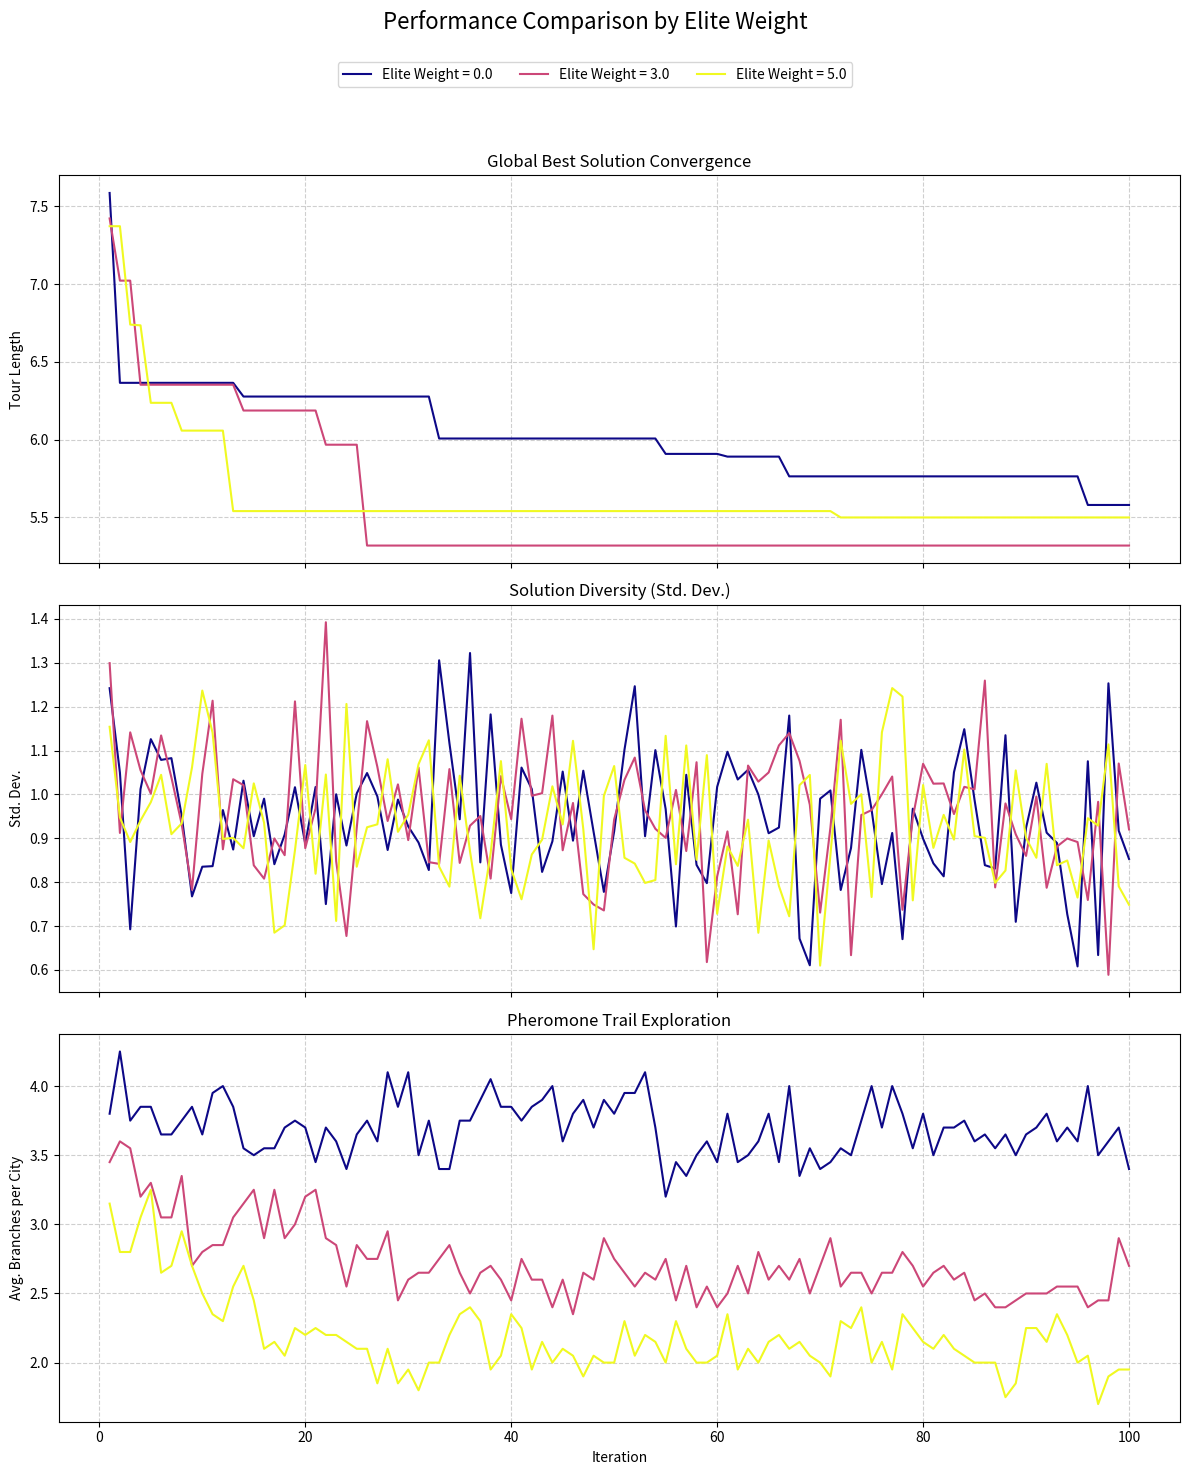

The script that saved this image:
import random
import numpy as np
import matplotlib.pyplot as plt
import matplotlib.cm as cm

# =================================================================================
# PART 1: ALGORITHM CONFIGURATION (ส่วนที่ 1: การตั้งค่าพารามิเตอร์)
# =================================================================================

# --- Core ACO Parameters | พารามิเตอร์หลักของ ACO ---
N_CITIES = 20                   # Number of cities (nodes) | จำนวนเมือง (โหนด) ในปัญหา
N_ANTS = N_CITIES               # Number of ants in the colony | จำนวนมดในฝูง
N_ITERATIONS = 100              # Number of algorithm iterations | จำนวนรอบการทำงานของอัลกอริทึม

ALPHA = 0.5                     # The influence of the pheromone trail (τ^α) | อิทธิพลของฟีโรโมน (τ^α)
BETA = 0.5                      # The influence of heuristic information (η^β) | อิทธิพลของข้อมูลฮิวริสติก (η^β)
RHO = 0.5                       # Pheromone evaporation rate (ρ) | อัตราการระเหยของฟีโรโมน (ρ)
Q = float(N_CITIES)             # Pheromone deposit constant | ค่าคงที่ในการวางฟีโรโมน
TAU0 = 1.0                      # Initial pheromone level | ระดับฟีโรโมนเริ่มต้นบนทุกเส้นทาง

# --- Experiment Parameters | พารามิเตอร์สำหรับการทดลอง ---
# We will compare standard ACO (elite_weight=0) with EAS using different weights.
# เราจะเปรียบเทียบ ACO แบบมาตรฐาน (elite_weight=0) กับ EAS ที่มีค่าน้ำหนักแตกต่างกัน
ELITE_WEIGHTS_TO_COMPARE = [0.0, 3.0, 5.0]

# --- Reproducibility | การกำหนดค่าเริ่มต้นเพื่อผลลัพธ์ที่ตรงกัน ---
RANDOM_SEED = 42
random.seed(RANDOM_SEED)
np.random.seed(RANDOM_SEED)

# =================================================================================
# PART 2: DATA SETUP & HELPER FUNCTIONS (ส่วนที่ 2: การเตรียมข้อมูลและฟังก์ชันเสริม)
# =================================================================================

# --- Problem Definition: TSP Instance | การสร้างข้อมูลสำหรับปัญหา TSP ---
# Generate random coordinates for N cities in a 2D space. This is a Euclidean TSP.
# สร้างพิกัดแบบสุ่มสำหรับเมืองต่างๆ ในพื้นที่ 2 มิติ ซึ่งเป็นปัญหา TSP แบบยุคลิด
POSITIONS = np.random.rand(N_CITIES, 2)

# --- Distance Matrix (D_ij) Calculation | การคำนวณเมทริกซ์ระยะทาง (D_ij) ---
# This matrix stores the Euclidean distance between every pair of cities (i, j).
# เมทริกซ์นี้เก็บค่าระยะทางแบบยุคลิดระหว่างเมืองทุกคู่ (i, j) 
DISTANCE_MATRIX = np.zeros((N_CITIES, N_CITIES))
for i in range(N_CITIES):
    for j in range(N_CITIES):
        DISTANCE_MATRIX[i, j] = np.linalg.norm(POSITIONS[i] - POSITIONS[j]) 

# --- Heuristic Matrix (η_ij) Calculation | การคำนวณเมทริกซ์ฮิวริสติก (η_ij) ---
# This matrix stores the "visibility" or heuristic desirability of moving from city i to j.
# For TSP, this is commonly defined as the inverse of the distance (1/D_ij).
# เมทริกซ์นี้เก็บค่า "การมองเห็น" หรือความน่าสนใจเชิงฮิวริสติกในการเดินทางจากเมือง i ไป j
# สำหรับปัญหา TSP ค่านี้มักจะกำหนดเป็นส่วนกลับของระยะทาง (1/D_ij)
HEURISTIC_MATRIX = np.zeros((N_CITIES, N_CITIES))
for i in range(N_CITIES):
    for j in range(N_CITIES):
        if DISTANCE_MATRIX[i, j] > 0:
            HEURISTIC_MATRIX[i, j] = 1.0 / DISTANCE_MATRIX[i, j]

# --- Objective Function | ฟังก์ชันเป้าหมาย ---
# Calculates the total length of a given tour. This is the value we want to minimize.
# คำนวณความยาวรวมของเส้นทางที่กำหนด ซึ่งเป็นค่าที่เราต้องการทำให้ต่ำที่สุด
def get_tour_length(tour_order):
    if not tour_order or len(tour_order) != N_CITIES: return float('inf')
    return sum(DISTANCE_MATRIX[tour_order[k], tour_order[(k + 1) % N_CITIES]] for k in range(N_CITIES))

# --- Ant's Decision-Making: Transition Probability | การตัดสินใจของมด: ความน่าจะเป็นในการเลือกเส้นทาง ---
# This function implements the core probabilistic transition rule of ACO.
# P_ij(t) = [τ_ij(t)]^α * [η_ij]^β / Σ([τ_ik(t)]^α * [η_ik]^β) for all allowed cities k.
# ฟังก์ชันนี้คือหัวใจของกฎการเลือกเส้นทางของ ACO ตามสมการข้างต้น
def calculate_transition_probs(current_city, allowed_cities, pheromone_snapshot):
    # Numerator part: (τ^α * η^β) | ส่วนของตัวเศษ
    numerators = []
    for j in allowed_cities:
        pheromone_level = pheromone_snapshot[current_city, j]
        heuristic_value = HEURISTIC_MATRIX[current_city, j]
        numerators.append((pheromone_level ** ALPHA) * (heuristic_value ** BETA))

    # Denominator part: Σ(τ^α * η^β) | ส่วนของตัวส่วน
    denominator = sum(numerators)
    
    # Avoid division by zero | ป้องกันการหารด้วยศูนย์
    if denominator == 0.0:
        return [1.0 / len(allowed_cities)] * len(allowed_cities) if allowed_cities else []
    
    # Return the final probabilities | คืนค่าความน่าจะเป็นของแต่ละเส้นทาง
    return [num / denominator for num in numerators]

# =================================================================================
# PART 3: MAIN SIMULATION FUNCTION (ส่วนที่ 3: ฟังก์ชันหลักสำหรับรันการจำลอง)
# =================================================================================

def run_aco_simulation(elite_weight_val):
    # --- Initialization | การตั้งค่าเริ่มต้น ---
    pheromone_matrix = np.full((N_CITIES, N_CITIES), TAU0)
    np.fill_diagonal(pheromone_matrix, 0)
    
    all_iterations_data = []
    global_best_length, global_best_tour = float('inf'), None

    # --- Main Algorithm Loop | ลูปหลักของอัลกอริทึม ---
    for it in range(N_ITERATIONS):
        pheromone_snapshot = pheromone_matrix
        iteration_data = {"tours": [], "tour_lengths": []}

        # --- Phase 1: Tour Construction | เฟสที่ 1: การสร้างเส้นทางของมดแต่ละตัว ---
        for _ in range(N_ANTS):
            # Each ant starts at a random city | มดแต่ละตัวเริ่มจากเมืองสุ่ม
            start_city = np.random.randint(0, N_CITIES)
            visited_cities = [start_city]
            partial_len = 0.0

            # Sequentially build a tour by choosing the next city | สร้างเส้นทางไปทีละขั้น
            while len(visited_cities) < N_CITIES:
                current = visited_cities[-1]
                allowed = [j for j in range(N_CITIES) if j not in visited_cities]
                
                # Use the transition rule to decide the next move | ใช้กฎความน่าจะเป็นเพื่อตัดสินใจเลือกเมืองถัดไป
                probs = calculate_transition_probs(current, allowed, pheromone_snapshot)
                next_city = random.choices(allowed, weights=probs, k=1)[0]
                
                partial_len += DISTANCE_MATRIX[current, next_city]
                visited_cities.append(next_city)

            # Complete the tour by returning to the start city | กลับสู่เมืองเริ่มต้นเพื่อปิดเส้นทาง
            partial_len += DISTANCE_MATRIX[visited_cities[-1], visited_cities[0]]
            
            # Store the completed tour and its length | บันทึกเส้นทางและความยาว
            iteration_data["tours"].append(visited_cities)
            iteration_data["tour_lengths"].append(partial_len)
            
            # Update the global best solution if this ant found a better one
            # อัปเดตคำตอบที่ดีที่สุด (global best) หากมดตัวนี้ค้นพบเส้นทางที่ดีกว่า
            if partial_len < global_best_length:
                global_best_length, global_best_tour = partial_len, visited_cities.copy()
        
        # --- Phase 2: Pheromone Update | เฟสที่ 2: การอัปเดตฟีโรโมน ---
        
        # 2a. Pheromone Evaporation: (1 - ρ) * τ | การระเหยของฟีโรโมน
        # All trails are weakened to encourage exploration and avoid stagnation.
        # ฟีโรโมนบนทุกเส้นทางจะลดลง เพื่อกระตุ้นให้เกิดการสำรวจและป้องกันการติดគាំង
        pheromone_matrix *= (1.0 - RHO)
        
        # 2b. Standard Pheromone Deposit: Δτ = Q / L_k | การวางฟีโรโมนของมดทุกตัว
        # Each ant deposits pheromones on its tour, with shorter tours depositing more.
        # มดทุกตัวจะวางฟีโรโมนบนเส้นทางของตนเอง โดยเส้นทางที่สั้นกว่าจะมีการวางฟีโรโมนมากกว่า
        for tour, length in zip(iteration_data["tours"], iteration_data["tour_lengths"]):
            deposit_amount = Q / length
            for k in range(N_CITIES):
                c1, c2 = tour[k], tour[(k+1) % N_CITIES]
                pheromone_matrix[c1, c2] += deposit_amount
                pheromone_matrix[c2, c1] += deposit_amount
        
        # 2c. Elitist Pheromone Deposit (The core of EAS) | การวางฟีโรโมนพิเศษ (หัวใจของ EAS)
        # The best-so-far tour gets an extra pheromone boost to intensify the search around it.
        # This implements the formula: Δτ_elite = e * (Q / L_best)
        # เส้นทางที่ดีที่สุดที่เคยพบจะได้รับฟีโรโมนเพิ่มเติมเป็นพิเศษ เพื่อเน้นการค้นหาในบริเวณนั้นให้เข้มข้นขึ้น
        if elite_weight_val > 0 and global_best_tour:
            elite_deposit = elite_weight_val * (Q / global_best_length)
            for k in range(N_CITIES):
                c1, c2 = global_best_tour[k], global_best_tour[(k+1) % N_CITIES]
                pheromone_matrix[c1, c2] += elite_deposit
                pheromone_matrix[c2, c1] += elite_deposit

        # --- Data Logging for Visualization | การบันทึกข้อมูลเพื่อนำไปแสดงผล ---
        all_iterations_data.append({
            "gbest_tour_this_iter": global_best_tour,
            "final_lengths": iteration_data["tour_lengths"],
            "tau_after": pheromone_matrix.copy()
        })
        
        if (it + 1) % 10 == 0: 
            print(f"  [Iteration {it+1}/{N_ITERATIONS}] Current Best Length: {global_best_length:.4f}")
            
    return all_iterations_data

# =================================================================================
# PART 4: EXECUTION & PLOTTING (ส่วนที่ 4: การรันการทดลองและแสดงผล)
# =================================================================================
# This section remains unchanged as its purpose is well-defined.
# It runs the simulation for each elite weight and then generates comparative plots.
# ส่วนนี้ไม่มีการเปลี่ยนแปลง เนื่องจากมีจุดประสงค์ที่ชัดเจนอยู่แล้ว
# คือการรันการจำลองสำหรับค่าน้ำหนัก elite แต่ละค่า แล้วจึงสร้างกราฟเพื่อเปรียบเทียบผลลัพธ์
# =================================================================================

# --- Run the experiment for each configured elite weight | รันการทดลองสำหรับ Elite Weight แต่ละค่า ---
all_results = {}
for ew in ELITE_WEIGHTS_TO_COMPARE:
    key = "Standard_ACO" if ew == 0.0 else f"Elite_Weight_{ew}"
    print(f"\n--- Running ACO with {key.replace('_', ' ')} ---")
    all_results[key] = run_aco_simulation(ew)
    final_best_len = get_tour_length(all_results[key][-1]["gbest_tour_this_iter"])
    print(f"\nGLOBAL BEST FOUND: Length = {final_best_len:.4f}")

# --- Create comparative summary plots | สร้างกราฟสรุปผลการเปรียบเทียบ ---
fig_comp, axs_comp = plt.subplots(3, 1, figsize=(12, 15), sharex=True)
fig_comp.suptitle("Performance Comparison by Elite Weight", fontsize=16)
iters_range = np.arange(1, N_ITERATIONS + 1)
colors = cm.plasma(np.linspace(0, 1, len(ELITE_WEIGHTS_TO_COMPARE)))

for i, ew in enumerate(ELITE_WEIGHTS_TO_COMPARE):
    key = "Standard_ACO" if ew == 0.0 else f"Elite_Weight_{ew}"
    
    # Plot 1: Global Best Solution Convergence | กราฟที่ 1: การลู่เข้าของคำตอบที่ดีที่สุด
    gbest_lens = [get_tour_length(r['gbest_tour_this_iter']) for r in all_results[key]]
    
    # Plot 2: Solution Diversity (Standard Deviation) | กราฟที่ 2: ความหลากหลายของคำตอบ
    std_dev_lens = [np.std(r['final_lengths']) if r['final_lengths'] else 0 for r in all_results[key]]
    
    # Plot 3: Pheromone Trail Exploration | กราฟที่ 3: การสำรวจผ่านร่องรอยฟีโรโมน
    branch_counts = []
    for r in all_results[key]:
        tau_after = r['tau_after']
        tau_mean = np.mean(tau_after[np.nonzero(tau_after)])
        branches = np.sum(tau_after > tau_mean) / 2
        branch_counts.append(branches / N_CITIES)
        
    label_text = f'Elite Weight = {ew}'
    axs_comp[0].plot(iters_range, gbest_lens, color=colors[i], label=label_text)
    axs_comp[1].plot(iters_range, std_dev_lens, color=colors[i], label=label_text)
    axs_comp[2].plot(iters_range, branch_counts, color=colors[i], label=label_text)

axs_comp[0].set_title('Global Best Solution Convergence'); axs_comp[0].set_ylabel('Tour Length'); axs_comp[0].grid(True, linestyle='--', alpha=0.6)
axs_comp[1].set_title('Solution Diversity (Std. Dev.)'); axs_comp[1].set_ylabel('Std. Dev.'); axs_comp[1].grid(True, linestyle='--', alpha=0.6)
axs_comp[2].set_title('Pheromone Trail Exploration'); axs_comp[2].set_ylabel('Avg. Branches per City'); axs_comp[2].set_xlabel('Iteration'); axs_comp[2].grid(True, linestyle='--', alpha=0.6)
lines, labels = axs_comp[0].get_legend_handles_labels()
fig_comp.legend(lines, labels, loc='upper center', bbox_to_anchor=(0.5, 0.95), ncol=len(ELITE_WEIGHTS_TO_COMPARE))
plt.tight_layout(rect=[0, 0, 1, 0.92])
plt.show()